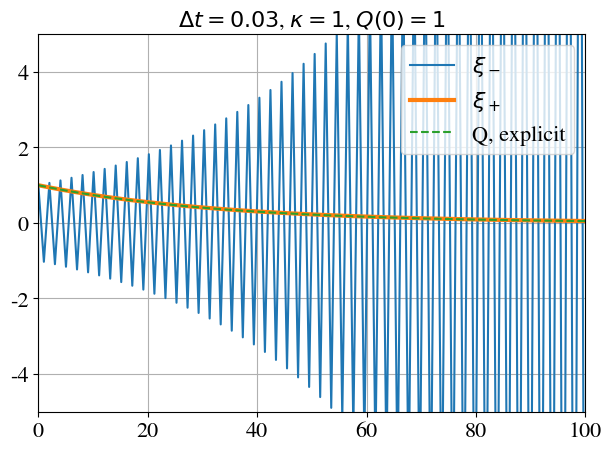

This chart was generated by the following Python code:
# -*- coding: utf-8 -*-
"""
Created on Tue Aug  4 18:32:02 2020

[redacted]
"""
import matplotlib.pyplot as plt
import numpy as np

Q = np.zeros(100)
Q2_plus = np.zeros(100)
Q2_min = np.zeros(100)
t=np.linspace(0,100,100)

Q[0]=1
Q2_plus[0]=1
Q2_min[0]=1
kappa = 1
dt = 0.03

for i in range(100):
    Q[i] = Q[0]*(1-kappa*dt)**i
    Q2_plus[i] = Q2_plus[0]*(-kappa*dt+np.sqrt(kappa**2*dt**2+1))**i
    Q2_min[i] = Q2_min[0]*(-kappa*dt-np.sqrt(kappa**2*dt**2+1))**i


BIGGER_SIZE = 16
plt.rcParams['font.family'] = 'STIXGeneral'
plt.rc('font', size=BIGGER_SIZE)          # controls default text sizes
plt.rc('axes', titlesize=BIGGER_SIZE)     # fontsize of the axes title
plt.rc('axes', labelsize=BIGGER_SIZE)    # fontsize of the x and y labels
plt.rc('xtick', labelsize=BIGGER_SIZE)    # fontsize of the tick labels
plt.rc('ytick', labelsize=BIGGER_SIZE)    # fontsize of the tick labels
plt.rc('legend', fontsize=BIGGER_SIZE)    # legend fontsize
plt.rc('figure', titlesize=BIGGER_SIZE)  # fontsize of the figure title

plt.plot(t, Q2_min,lw=1.5, label=r"$\xi_-$")
plt.plot(t, Q2_plus,lw=3, label=r"$\xi_+$")
plt.plot(t, Q,"--", markersize=3, label="Q, explicit")
plt.title(r"$\Delta t = 0.03$, $\kappa = 1$, $Q(0)=1$")
plt.ylim(-5,5)
plt.xlim(0,100)
plt.legend()
plt.tight_layout()
plt.grid(True)